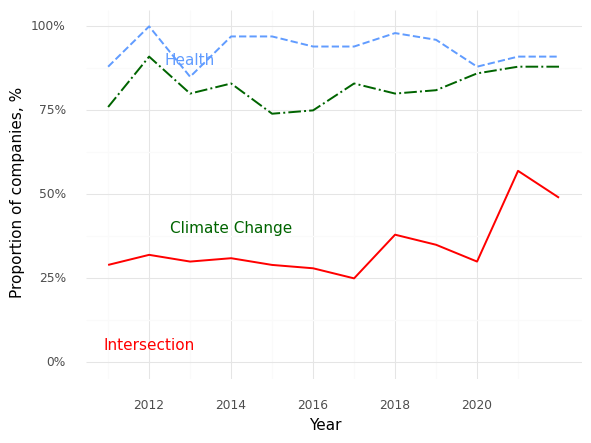

The data file committed next to this chart (first rows):
, Year, Climate (Prop), Health (Prop), Intersection (Prop)
0, 2011, 0.76, 0.88, 0.29
1, 2012, 0.91, 1.0, 0.32
2, 2013, 0.8, 0.85, 0.3
3, 2014, 0.83, 0.97, 0.31
4, 2015, 0.74, 0.97, 0.29
5, 2016, 0.75, 0.94, 0.28
6, 2017, 0.83, 0.94, 0.25
7, 2018, 0.8, 0.98, 0.38
8, 2019, 0.81, 0.96, 0.35
9, 2020, 0.86, 0.88, 0.3
10, 2021, 0.88, 0.91, 0.57
11, 2022, 0.88, 0.91, 0.49
